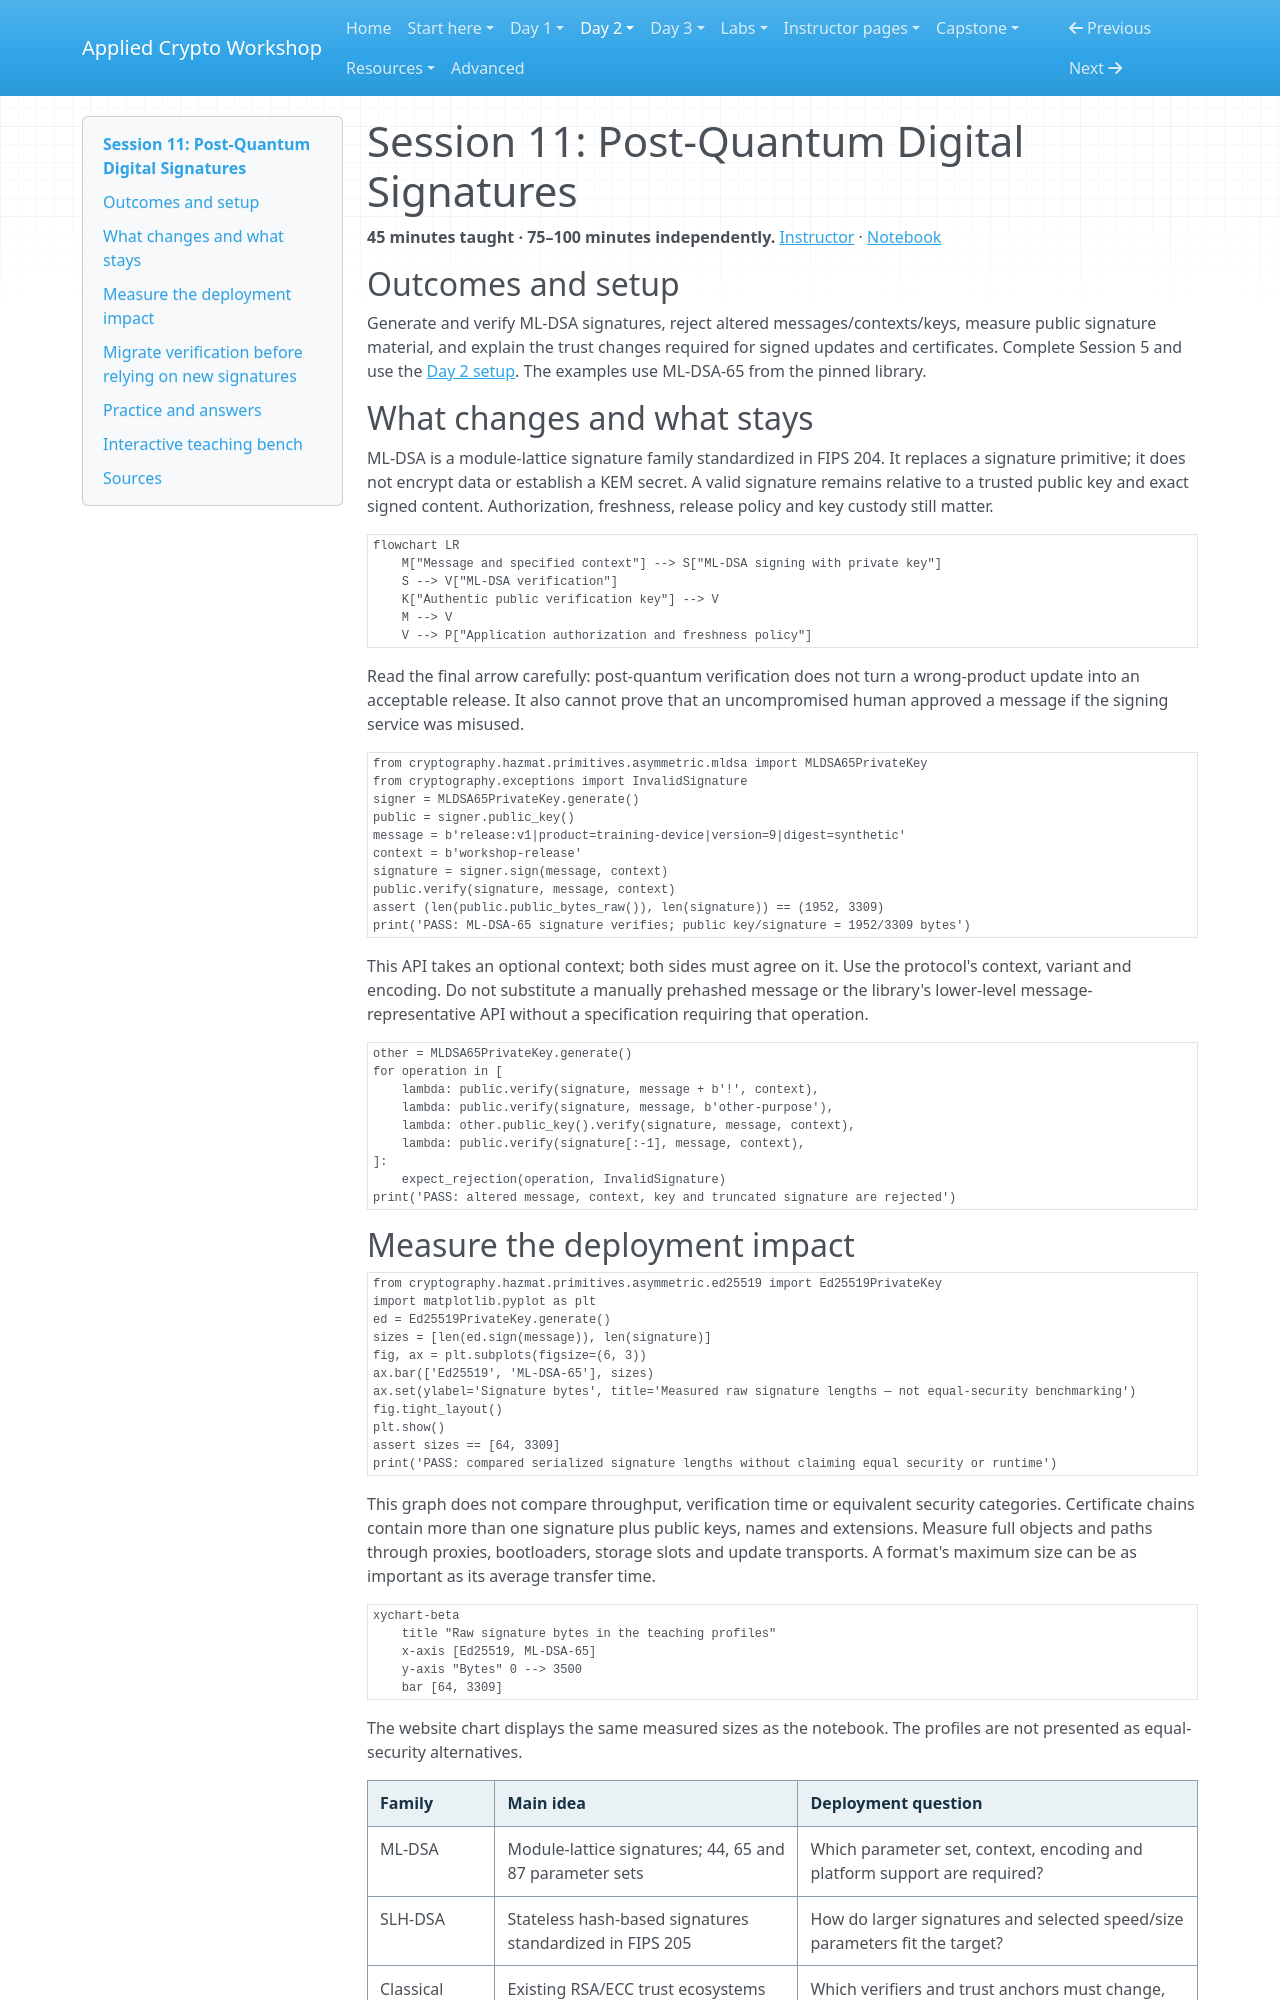

repository: hamdanabdellatef/applied-cryptography-pqc-workshop · page: day-2/11-ml-dsa/index.html · generator: mkdocs

# Session 11: Post-Quantum Digital Signatures

**45 minutes taught · 75–100 minutes independently.** [Instructor](../teach/11-ml-dsa.md) · [Notebook](../downloads/session-11-ml-dsa.ipynb)

## Outcomes and setup

Generate and verify ML-DSA signatures, reject altered messages/contexts/keys, measure public signature material, and explain the trust changes required for signed updates and certificates. Complete Session 5 and use the [Day 2 setup](../getting-started/day-2-setup.md). The examples use ML-DSA-65 from the pinned library.

<!-- day2:helpers -->

## What changes and what stays

ML-DSA is a module-lattice signature family standardized in FIPS 204. It replaces a signature primitive; it does not encrypt data or establish a KEM secret. A valid signature remains relative to a trusted public key and exact signed content. Authorization, freshness, release policy and key custody still matter.

```mermaid
flowchart LR
    M["Message and specified context"] --> S["ML-DSA signing with private key"]
    S --> V["ML-DSA verification"]
    K["Authentic public verification key"] --> V
    M --> V
    V --> P["Application authorization and freshness policy"]
```

Read the final arrow carefully: post-quantum verification does not turn a wrong-product update into an acceptable release. It also cannot prove that an uncompromised human approved a message if the signing service was misused.

```python
from cryptography.hazmat.primitives.asymmetric.mldsa import MLDSA65PrivateKey
from cryptography.exceptions import InvalidSignature
signer = MLDSA65PrivateKey.generate()
public = signer.public_key()
message = b'release:v1|product=training-device|version=9|digest=synthetic'
context = b'workshop-release'
signature = signer.sign(message, context)
public.verify(signature, message, context)
assert (len(public.public_bytes_raw()), len(signature)) == (1952, 3309)
print('PASS: ML-DSA-65 signature verifies; public key/signature = 1952/3309 bytes')
```

This API takes an optional context; both sides must agree on it. Use the protocol's context, variant and encoding. Do not substitute a manually prehashed message or the library's lower-level message-representative API without a specification requiring that operation.

```python
other = MLDSA65PrivateKey.generate()
for operation in [
    lambda: public.verify(signature, message + b'!', context),
    lambda: public.verify(signature, message, b'other-purpose'),
    lambda: other.public_key().verify(signature, message, context),
    lambda: public.verify(signature[:-1], message, context),
]:
    expect_rejection(operation, InvalidSignature)
print('PASS: altered message, context, key and truncated signature are rejected')
```
